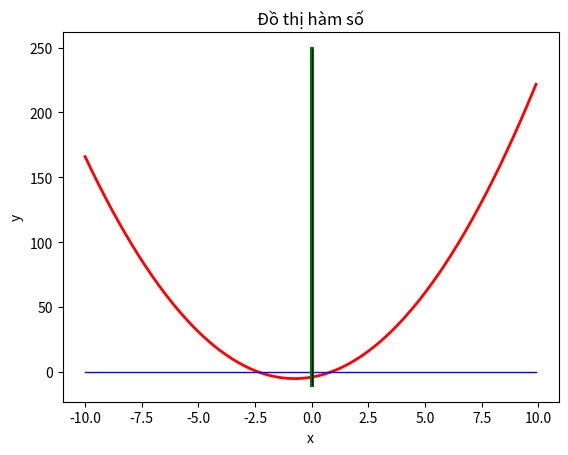

Generate this figure with matplotlib:
import numpy as np
import matplotlib.pyplot as plt
x=np.arange(-10,10,0.1)
y=2*x**2+3*x-4
plt.plot(x,y,color='red',linewidth=2)

#vẽ trục Ox
y=np.zeros(x.shape)         
plt.plot(x,y,color='blue',linewidth=1)
#vẽ trục Oy
y=np.arange(-10,250,1)
x=np.zeros(y.shape)
plt.plot(x,y,color='green',linewidth=3)


plt.xlabel('x')
plt.ylabel('y')
plt.title('Đồ thị hàm số')
plt.plot(x,y,color='black',linewidth=1)
plt.show()